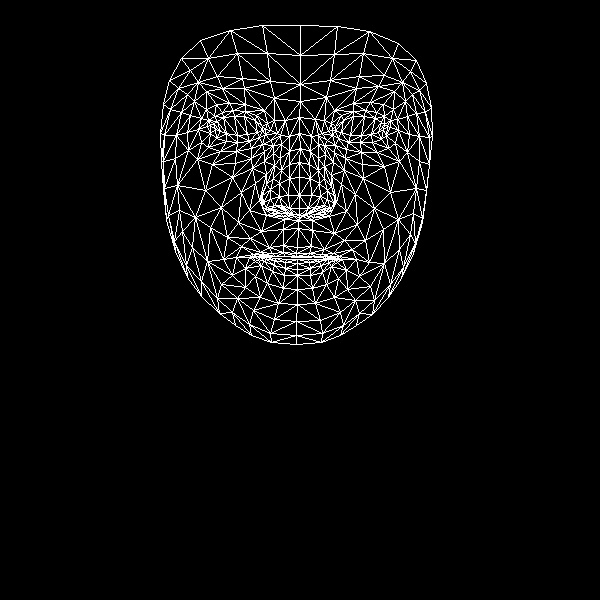

The file beside this chart, header and first rows:
, x, y
0, 297, 247
1, 299, 208
2, 298, 220
3, 289, 164
4, 299, 195
5, 299, 177
6, 299, 133
7, 215, 129
8, 300, 101
9, 300, 84
10, 300, 25
11, 296, 253
12, 296, 256
13, 296, 257
14, 297, 259
15, 297, 263
16, 297, 269
17, 297, 275
18, 297, 289
19, 299, 215
20, 288, 213
21, 169, 80
22, 249, 141
23, 237, 142
24, 226, 141
25, 210, 133
26, 259, 137
27, 233, 110
28, 245, 111
29, 222, 112
30, 214, 116
31, 201, 142
32, 253, 310
33, 210, 125
34, 164, 135
35, 187, 132
36, 241, 192
37, 283, 245
38, 285, 256
39, 269, 247
40, 260, 252
41, 275, 256
42, 267, 256
43, 245, 268
44, 289, 208
45, 288, 195
46, 194, 101
47, 264, 161
48, 263, 202
49, 262, 195
50, 205, 190
51, 289, 178
52, 222, 88
53, 206, 91
54, 181, 58
55, 274, 98
56, 256, 115
57, 236, 257
58, 175, 251
59, 271, 209
... 408 more rows
